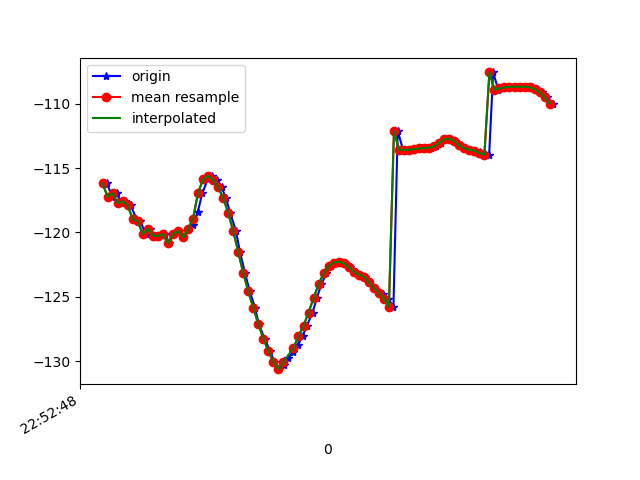

Data behind this chart, as committed beside it:
1617835968545, 531612101954580, -116.25246, 18.405111, -34.002865
1617835968557, 531612121185350, -116.1, 18.11, -33.71
1617835968577, 531612140416120, -117.2, 18.73, -33.49
1617835968596, 531612159646890, -117, 18.53, -33.4
1617835968615, 531612178877660, -117.7, 18.76, -32.68
1617835968630, 531612198108430, -117.6, 19.33, -33.04
1617835968652, 531612217339200, -117.9, 19.39, -32.21
1617835968675, 531612236569970, -118.9, 20.58, -32.09
1617835968691, 531612255800740, -119.1, 20.75, -31.21
1617835968711, 531612275031510, -120.1, 22.06, -30.71
1617835968728, 531612294262280, -119.7, 22.23, -30.45
1617835968749, 531612313493050, -120.2, 22.44, -29.23
1617835968764, 531612332723820, -120.3, 23.15, -29.72
1617835968787, 531612351954590, -120.1, 22.88, -29
1617835968804, 531612371185360, -120.9, 23.3, -28.08
1617835968823, 531612390416130, -120.1, 23.32, -28.85
1617835968843, 531612409646900, -119.9, 22.85, -28.16
1617835968860, 531612428877670, -120.4, 23.09, -28.08
1617835968882, 531612448108440, -119.7, 22.33, -28.48
1617835968900, 531612467339210, -119.4, 21.85, -28.75
1617835968919, 531612486569980, -118.4, 21.52, -29.62
1617835968937, 531612505800750, -117, 20.98, -30.91
1617835968959, 531612525031520, -115.8, 19.56, -32.45
1617835968976, 531612544262290, -115.6, 16.85, -34.1
1617835968997, 531612563493060, -115.9, 13.42, -36.1
1617835969014, 531612582723830, -116.5, 9.945, -38.69
1617835969031, 531612601954600, -117.3, 6.653, -41.82
1617835969048, 531612621185370, -118.5, 3.647, -45.37
1617835969071, 531612640416140, -119.9, 1.044, -49.21
1617835969087, 531612659646910, -121.5, -1.171, -53.11
1617835969107, 531612678877680, -123.1, -2.984, -56.97
1617835969126, 531612698108450, -124.6, -4.301, -60.7
1617835969147, 531612717339220, -125.8, -5.27, -64.23
1617835969162, 531612736569990, -127.1, -6.095, -67.44
1617835969185, 531612755800760, -128.2, -6.904, -70.32
1617835969207, 531612775031530, -129.2, -7.747, -72.86
1617835969224, 531612794262300, -130.1, -8.712, -75.22
1617835969243, 531612813493070, -130.6, -10.05, -77.59
1617835969261, 531612832723840, -130.3, -11.99, -80.12
1617835969279, 531612851954610, -129.8, -13.88, -82.24
1617835969300, 531612871185380, -129.2, -15.55, -83.86
1617835969319, 531612890416150, -128.7, -16.87, -84.95
1617835969336, 531612909646920, -128.1, -17.7, -85.49
1617835969353, 531612928877690, -127.3, -18.05, -85.37
1617835969376, 531612948108460, -126.2, -18.07, -84.64
1617835969393, 531612967339230, -125.1, -17.74, -83.4
1617835969411, 531612986570000, -124, -17, -81.71
1617835969431, 531613005800770, -123.2, -15.86, -79.58
1617835969449, 531613025031540, -122.6, -14.27, -76.88
1617835969469, 531613044262310, -122.3, -12.33, -73.66
1617835969488, 531613063493080, -122.3, -10.17, -70.28
1617835969507, 531613082723850, -122.4, -7.678, -66.95
1617835969526, 531613101954620, -122.7, -4.869, -63.5
1617835969544, 531613121185390, -123.1, -1.856, -59.75
1617835969565, 531613140416160, -123.3, 1.236, -56.07
1617835969584, 531613159646930, -123.5, 4.416, -52.52
1617835969602, 531613178877700, -123.9, 7.523, -48.95
1617835969620, 531613198108470, -124.3, 10.47, -45.55
1617835969642, 531613217339240, -124.6, 13.4, -42.56
1617835969658, 531613236570010, -124.8, 16.06, -39.82
1617835969678, 531613255800780, -125.2, 18.13, -37.2
... 34 more rows
